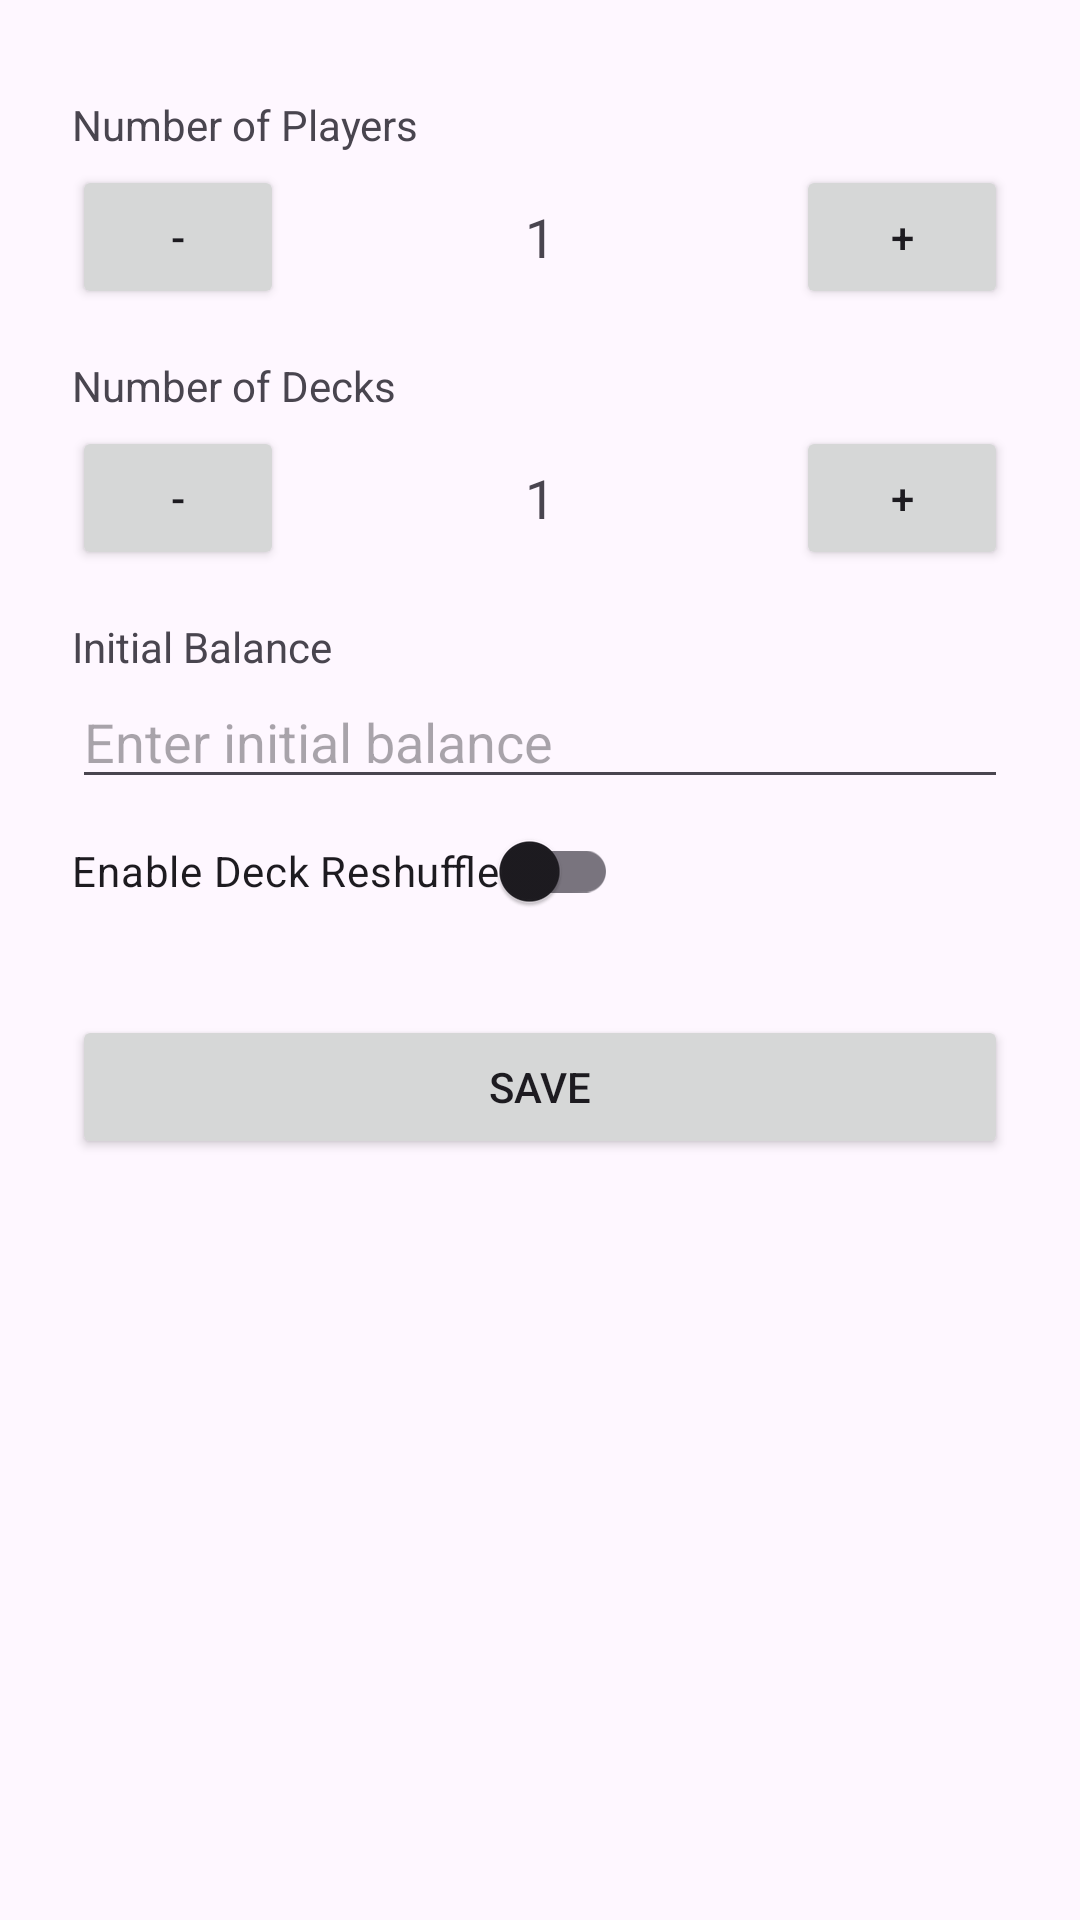

The Android layout XML behind this screen, and the referenced resources:
<!-- AndroidManifest.xml: application theme Theme.BlackJackSEFinalProject -->
<!-- res/layout/activity_settings.xml -->
<?xml version="1.0" encoding="utf-8"?>
<LinearLayout xmlns:android="http://schemas.android.com/apk/res/android"
    android:layout_width="match_parent"
    android:layout_height="match_parent"
    android:padding="24dp">

    <LinearLayout
        android:layout_width="match_parent"
        android:layout_height="wrap_content"
        android:orientation="vertical">

        
        <TextView
            android:text="Number of Players"
            android:layout_width="wrap_content"
            android:layout_height="wrap_content"
            android:layout_marginTop="8dp" />

        <LinearLayout
            android:layout_width="match_parent"
            android:layout_height="wrap_content"
            android:orientation="horizontal"
            android:gravity="center_vertical"
            android:layout_marginTop="4dp">


            <Button
                android:id="@+id/button_decrease_player"
                android:layout_width="48dp"
                android:layout_height="48dp"
                android:layout_weight="5"
                android:text="-" />

            <TextView
                android:id="@+id/textview_player_count"
                android:layout_width="48dp"
                android:layout_height="48dp"
                android:gravity="center"
                android:text="1"
                android:textSize="18sp"
                android:layout_weight="20"
                android:layout_marginHorizontal="16dp" />

            <Button
                android:id="@+id/button_increase_player"
                android:layout_width="48dp"
                android:layout_height="48dp"
                android:layout_weight="5"
                android:text="+" />
        </LinearLayout>

        




































        
        <TextView
            android:text="Number of Decks"
            android:layout_width="wrap_content"
            android:layout_height="wrap_content"
            android:layout_marginTop="16dp"/>

        <LinearLayout
            android:layout_width="match_parent"
            android:layout_height="wrap_content"
            android:orientation="horizontal"
            android:gravity="center_vertical"
            android:layout_marginTop="4dp">


            <Button
                android:id="@+id/button_decrease_deck"
                android:layout_width="48dp"
                android:layout_height="48dp"
                android:layout_weight="5"
                android:text="-" />

            <TextView
                android:id="@+id/textview_deck_count"
                android:layout_width="48dp"
                android:layout_height="48dp"
                android:gravity="center"
                android:text="1"
                android:textSize="18sp"
                android:layout_weight="20"
                android:layout_marginHorizontal="16dp" />

            <Button
                android:id="@+id/button_increase_deck"
                android:layout_width="48dp"
                android:layout_height="48dp"
                android:layout_weight="5"
                android:text="+" />
        </LinearLayout>

        
        <TextView
            android:text="Initial Balance"
            android:layout_width="wrap_content"
            android:layout_height="wrap_content"
            android:layout_marginTop="16dp"/>

        <EditText
            android:id="@+id/edittext_balance"
            android:layout_width="match_parent"
            android:layout_height="wrap_content"
            android:inputType="number"
            android:hint="Enter initial balance" />

        






        <androidx.appcompat.widget.SwitchCompat
            android:id="@+id/switch_reshuffle"
            android:layout_width="wrap_content"
            android:layout_height="wrap_content"
            android:text="Enable Deck Reshuffle" />

        <Button
            android:id="@+id/button_save"
            android:layout_width="match_parent"
            android:layout_height="wrap_content"
            android:text="Save"
            android:layout_marginTop="24dp"/>
    </LinearLayout>
</LinearLayout>
<!-- resources referenced by this layout -->
<resources>
  <style name="Theme.BlackJackSEFinalProject" parent="Base.Theme.BlackJackSEFinalProject" />
  <style name="Base.Theme.BlackJackSEFinalProject" parent="Theme.Material3.DayNight.NoActionBar">
          
          
      </style>
</resources>
